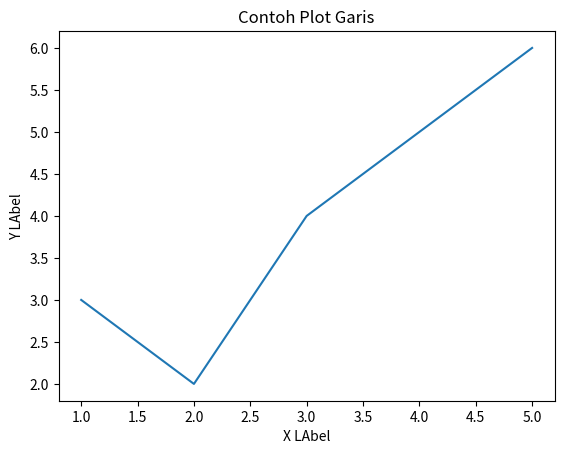

Recreate this plot in Python.
import matplotlib.pyplot as plt

x = [1,2,3,4,5]
y = [3,2,4,5,6]

plt.plot(x,y)

plt.title("Contoh Plot Garis")
plt.xlabel("X LAbel")
plt.ylabel("Y LAbel")

plt.show()